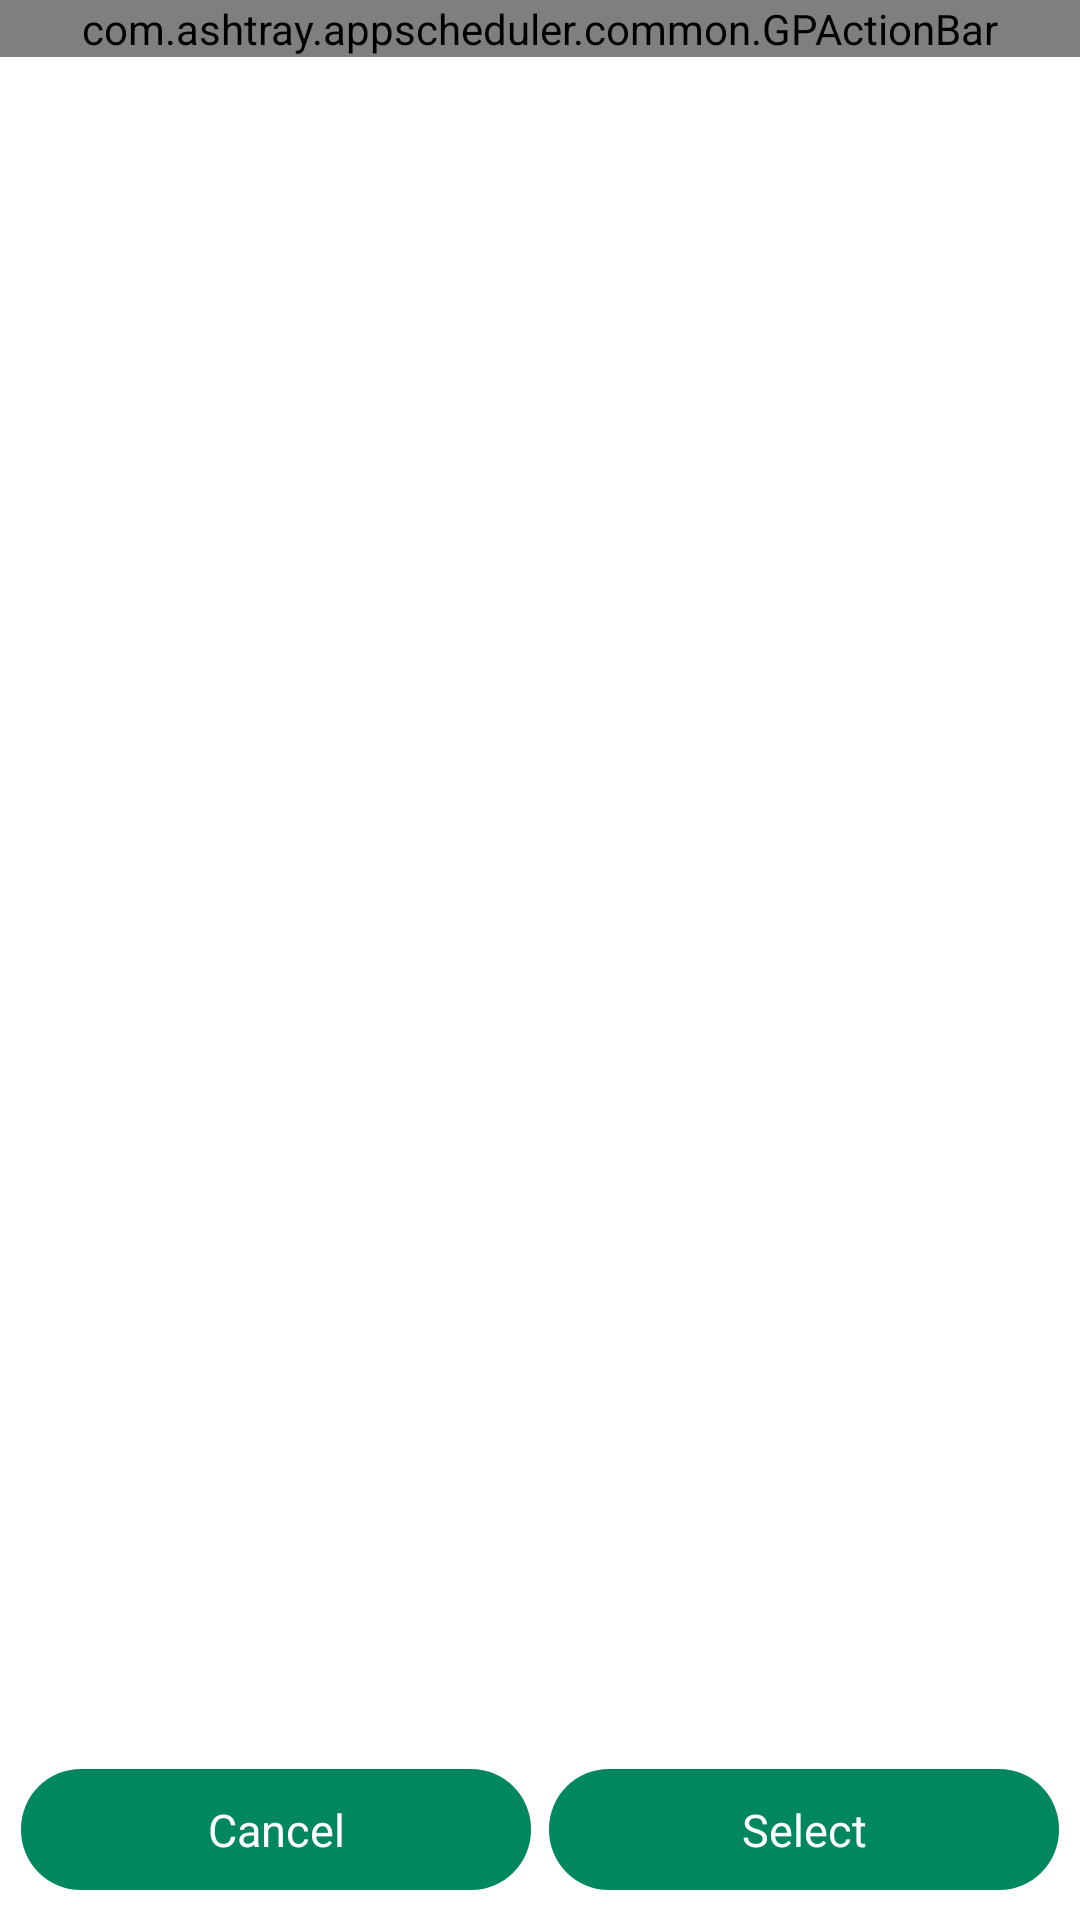

Android layout source for this screen:
<!-- AndroidManifest.xml: application theme AppTheme -->
<!-- res/layout/fragment_app_selector.xml -->
<?xml version="1.0" encoding="utf-8"?>
<layout xmlns:tools="http://schemas.android.com/tools"
    xmlns:android="http://schemas.android.com/apk/res/android"
    xmlns:app="http://schemas.android.com/apk/res-auto">

    <data>
        <variable
            name="viewModel"
            type="com.ashtray.appscheduler.features.appselector.AppSelectorViewModel" />
    </data>

    <RelativeLayout
        android:layout_width="match_parent"
        android:layout_height="wrap_content"
        android:background="@color/activity_background_default">

        <com.ashtray.appscheduler.common.GPActionBar
            android:id="@+id/action_bar"
            android:layout_width="match_parent"
            android:layout_height="wrap_content"
            android:layout_alignParentTop="true"
            app:gp_actionbar_back_btn_visibility="true"
            app:gp_actionbar_title="Select app"
            app:gp_menu_item_one_icon="@drawable/ic_save_24"
            app:gp_menu_item_one_visibility="true"
            app:gp_menu_item_two_visibility="false"
            app:gp_menu_text_option_visibility="false"
            app:gp_show_action_bar_divider="false" />

        <LinearLayout
            android:id="@+id/ll_option_btn"
            android:layout_alignParentBottom="true"
            android:layout_width="match_parent"
            android:layout_height="wrap_content"
            android:orientation="horizontal"
            android:weightSum="2"
            android:paddingTop="10dp"
            android:paddingBottom="10dp"
            android:paddingStart="@dimen/global_margin_start_end"
            android:paddingEnd="@dimen/global_margin_start_end">

            <TextView
                android:id="@+id/cancel_button"
                android:background="@drawable/single_button_background"
                android:layout_weight="1"
                android:layout_width="0dp"
                android:layout_height="wrap_content"
                android:text="Cancel"
                android:maxLines="1"
                android:gravity="center"
                android:textSize="@dimen/global_button_text_size"
                android:textColor="@color/activity_background_default"
                android:paddingTop="10dp"
                android:paddingBottom="10dp"
                android:layout_marginEnd="3dp"
                tools:ignore="HardcodedText" />

            <TextView
                android:id="@+id/select_button"
                android:background="@drawable/single_button_background"
                android:layout_weight="1"
                android:layout_width="0dp"
                android:layout_height="wrap_content"
                android:text="Select"
                android:maxLines="1"
                android:gravity="center"
                android:textSize="@dimen/global_button_text_size"
                android:textColor="@color/activity_background_default"
                android:paddingTop="10dp"
                android:paddingBottom="10dp"
                android:layout_marginStart="3dp"
                tools:ignore="HardcodedText" />

        </LinearLayout>

        <androidx.recyclerview.widget.RecyclerView
            android:id="@+id/rv_app_list"
            android:layout_width="match_parent"
            android:layout_height="match_parent"
            android:layout_below="@id/action_bar"
            android:layout_above="@id/ll_option_btn" />

    </RelativeLayout>

</layout>
<!-- resources referenced by this layout -->
<resources>
  <color name="activity_background_default">#FFFFFF</color>
  <dimen name="global_button_text_size">15sp</dimen>
  <dimen name="global_margin_start_end">7dp</dimen>
  <!-- drawable ic_save_24 (drawable) -->
  <vector xmlns:android="http://schemas.android.com/apk/res/android"
      android:width="24dp"
      android:height="24dp"
      android:viewportWidth="24"
      android:viewportHeight="24"
      android:tint="?attr/colorAccent">
    <path
        android:fillColor="@color/colorAccent"
        android:pathData="M17,3L5,3c-1.11,0 -2,0.9 -2,2v14c0,1.1 0.89,2 2,2h14c1.1,0 2,-0.9 2,-2L21,7l-4,-4zM12,19c-1.66,0 -3,-1.34 -3,-3s1.34,-3 3,-3 3,1.34 3,3 -1.34,3 -3,3zM15,9L5,9L5,5h10v4z"/>
  </vector>
  <!-- drawable single_button_background (drawable) -->
  <?xml version="1.0" encoding="UTF-8"?>
  <selector xmlns:android="http://schemas.android.com/apk/res/android">
  
      <item android:state_pressed="false">
          <shape android:shape="rectangle">
              <solid android:color="#00875F"/>
              <corners android:radius="@dimen/global_button_corner_radius" />
          </shape>
      </item>
  
      <item android:state_pressed="true" >
          <shape android:shape="rectangle">
              <solid android:color="#00674F" />
              <corners android:radius="@dimen/global_button_corner_radius" />
          </shape>
      </item>
  
  </selector>
  <style name="AppTheme" parent="Theme.AppCompat.NoActionBar">
          <item name="colorPrimary">@color/colorPrimary</item>
          <item name="colorPrimaryDark">@color/colorPrimaryDark</item>
          <item name="colorAccent">@color/colorAccent</item>
          <item name="android:textColorPrimary">@color/colorAccent</item>
          <item name="android:navigationBarColor">@color/activity_background_default</item>
          <item name="android:windowLightNavigationBar" tools:targetApi="27">@bool/status_bar_text_color</item>
          <item name="android:windowBackground">@color/activity_background_default</item>
          <item name="android:statusBarColor">@color/activity_background_default</item>
          <item name="android:windowLightStatusBar">@bool/status_bar_text_color</item>
      </style>
  <color name="colorAccent">@color/activity_background_default_anti</color>
  <dimen name="global_button_corner_radius">20dp</dimen>
  <color name="colorPrimary">@color/activity_background_default</color>
  <color name="colorPrimaryDark">@color/activity_background_default</color>
  <color name="activity_background_default_anti">#121212</color>
</resources>
